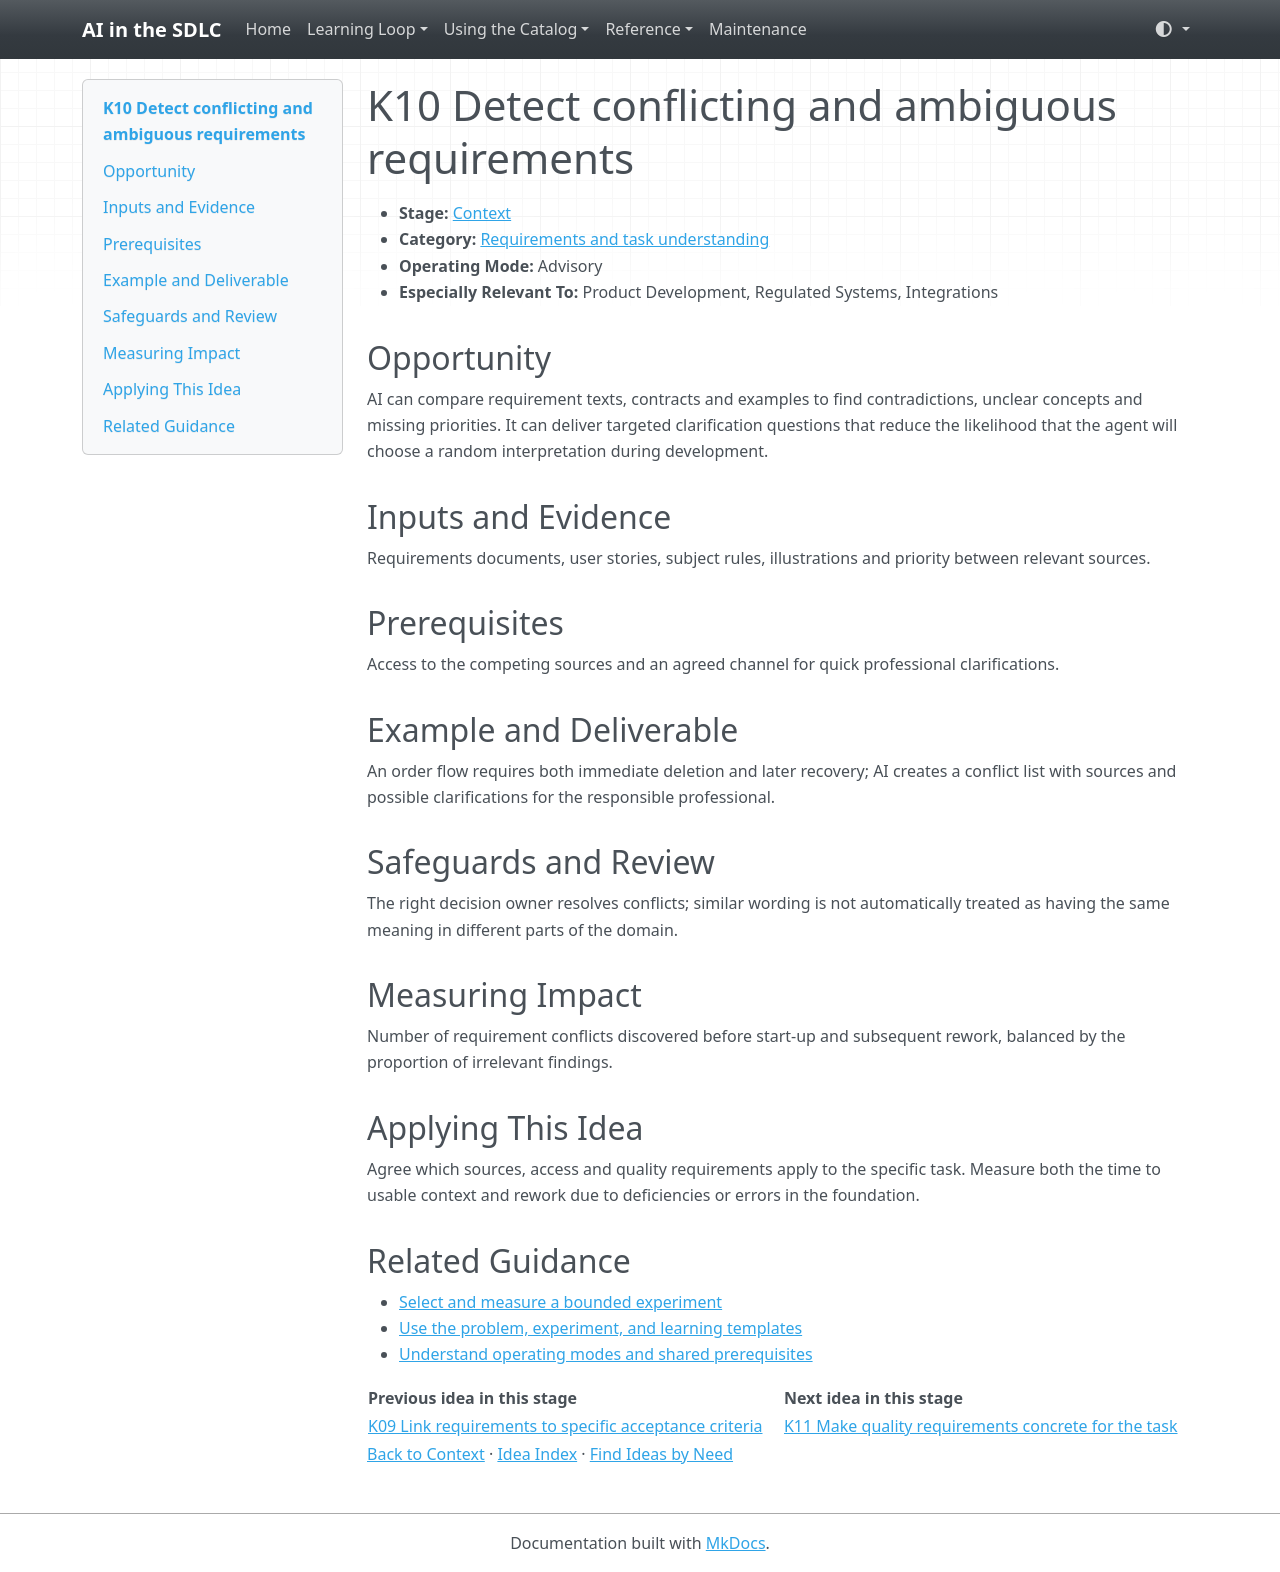

repository: grove/ai-sdlc · page: ideas/K10/index.html · generator: mkdocs

# K10 Detect conflicting and ambiguous requirements

<a id="k10"></a>

- **Stage:** [Context](../stages/context.md)
- **Category:** [Requirements and task understanding](../stages/context.md#k-category-2)
- **Operating Mode:** Advisory
- **Especially Relevant To:** Product Development, Regulated Systems, Integrations

## Opportunity

AI can compare requirement texts, contracts and examples to find contradictions, unclear concepts and missing priorities. It can deliver targeted clarification questions that reduce the likelihood that the agent will choose a random interpretation during development.

## Inputs and Evidence

Requirements documents, user stories, subject rules, illustrations and priority between relevant sources.

## Prerequisites

Access to the competing sources and an agreed channel for quick professional clarifications.

## Example and Deliverable

An order flow requires both immediate deletion and later recovery; AI creates a conflict list with sources and possible clarifications for the responsible professional.

## Safeguards and Review

The right decision owner resolves conflicts; similar wording is not automatically treated as having the same meaning in different parts of the domain.

## Measuring Impact

Number of requirement conflicts discovered before start-up and subsequent rework, balanced by the proportion of irrelevant findings.

## Applying This Idea

Agree which sources, access and quality requirements apply to the specific task. Measure both the time to usable context and rework due to deficiencies or errors in the foundation.

## Related Guidance

- [Select and measure a bounded experiment](../guides/impact-measurement.md)
- [Use the problem, experiment, and learning templates](../templates.md)
- [Understand operating modes and shared prerequisites](../guides/how-to-use.md)

| Previous idea in this stage | Next idea in this stage |
| --- | --- |
| [K09 Link requirements to specific acceptance criteria](K09.md) | [K11 Make quality requirements concrete for the task](K11.md) |

[Back to Context](../stages/context.md) · [Idea Index](../idea-index.md) · [Find Ideas by Need](../guides/find-by-need.md)
